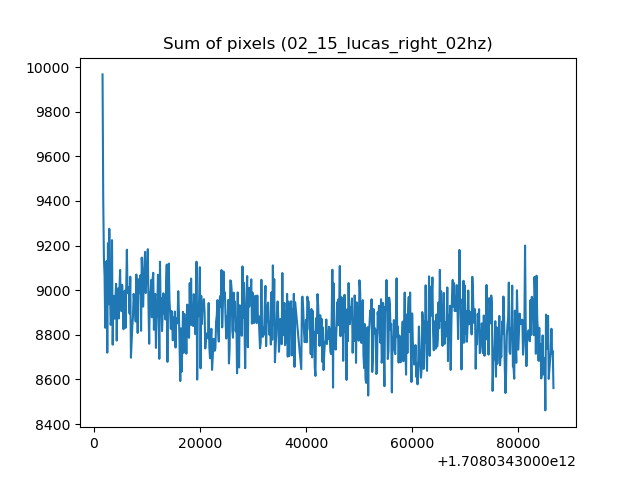

Values plotted in this chart, from the file beside it:
1708034301631, 9967.611328125
1708034301759, 9411
1708034301886, 9149
1708034302014, 9064
1708034302141, 8832
1708034302268, 8871
1708034302396, 9131
1708034302523, 8720
1708034302650, 9211
1708034302778, 8937
1708034302905, 9275
1708034303032, 8997
1708034303160, 8845
1708034303287, 8872
1708034303415, 9224
1708034303542, 8756
1708034303669, 8955
1708034303797, 8974
1708034303924, 8872
1708034304051, 8949
1708034304179, 9029
1708034304306, 8774
1708034304434, 8984
1708034304561, 9008
1708034304688, 8874
1708034304816, 9004
1708034304943, 9091
1708034305070, 8925
1708034305198, 8906
1708034305325, 9024
1708034305452, 8948
1708034305580, 8825
1708034305707, 8985
1708034305835, 8998
1708034305962, 8831
1708034306089, 9006
1708034306217, 9181
1708034306344, 8987
1708034306472, 9013
1708034306599, 9008
1708034306726, 8895
1708034306854, 9060
1708034306981, 8697
1708034307108, 8771
1708034307236, 8836
1708034307363, 8880
1708034307491, 8983
1708034307618, 8943
1708034307745, 8950
1708034307873, 8860
1708034308000, 9070
1708034308127, 8979
1708034308255, 8808
1708034308382, 9049
1708034308510, 8987
1708034308637, 8995
1708034308764, 9067
1708034308892, 8818
1708034309019, 9146
1708034309147, 9053
1708034309274, 8926
... 599 more rows
